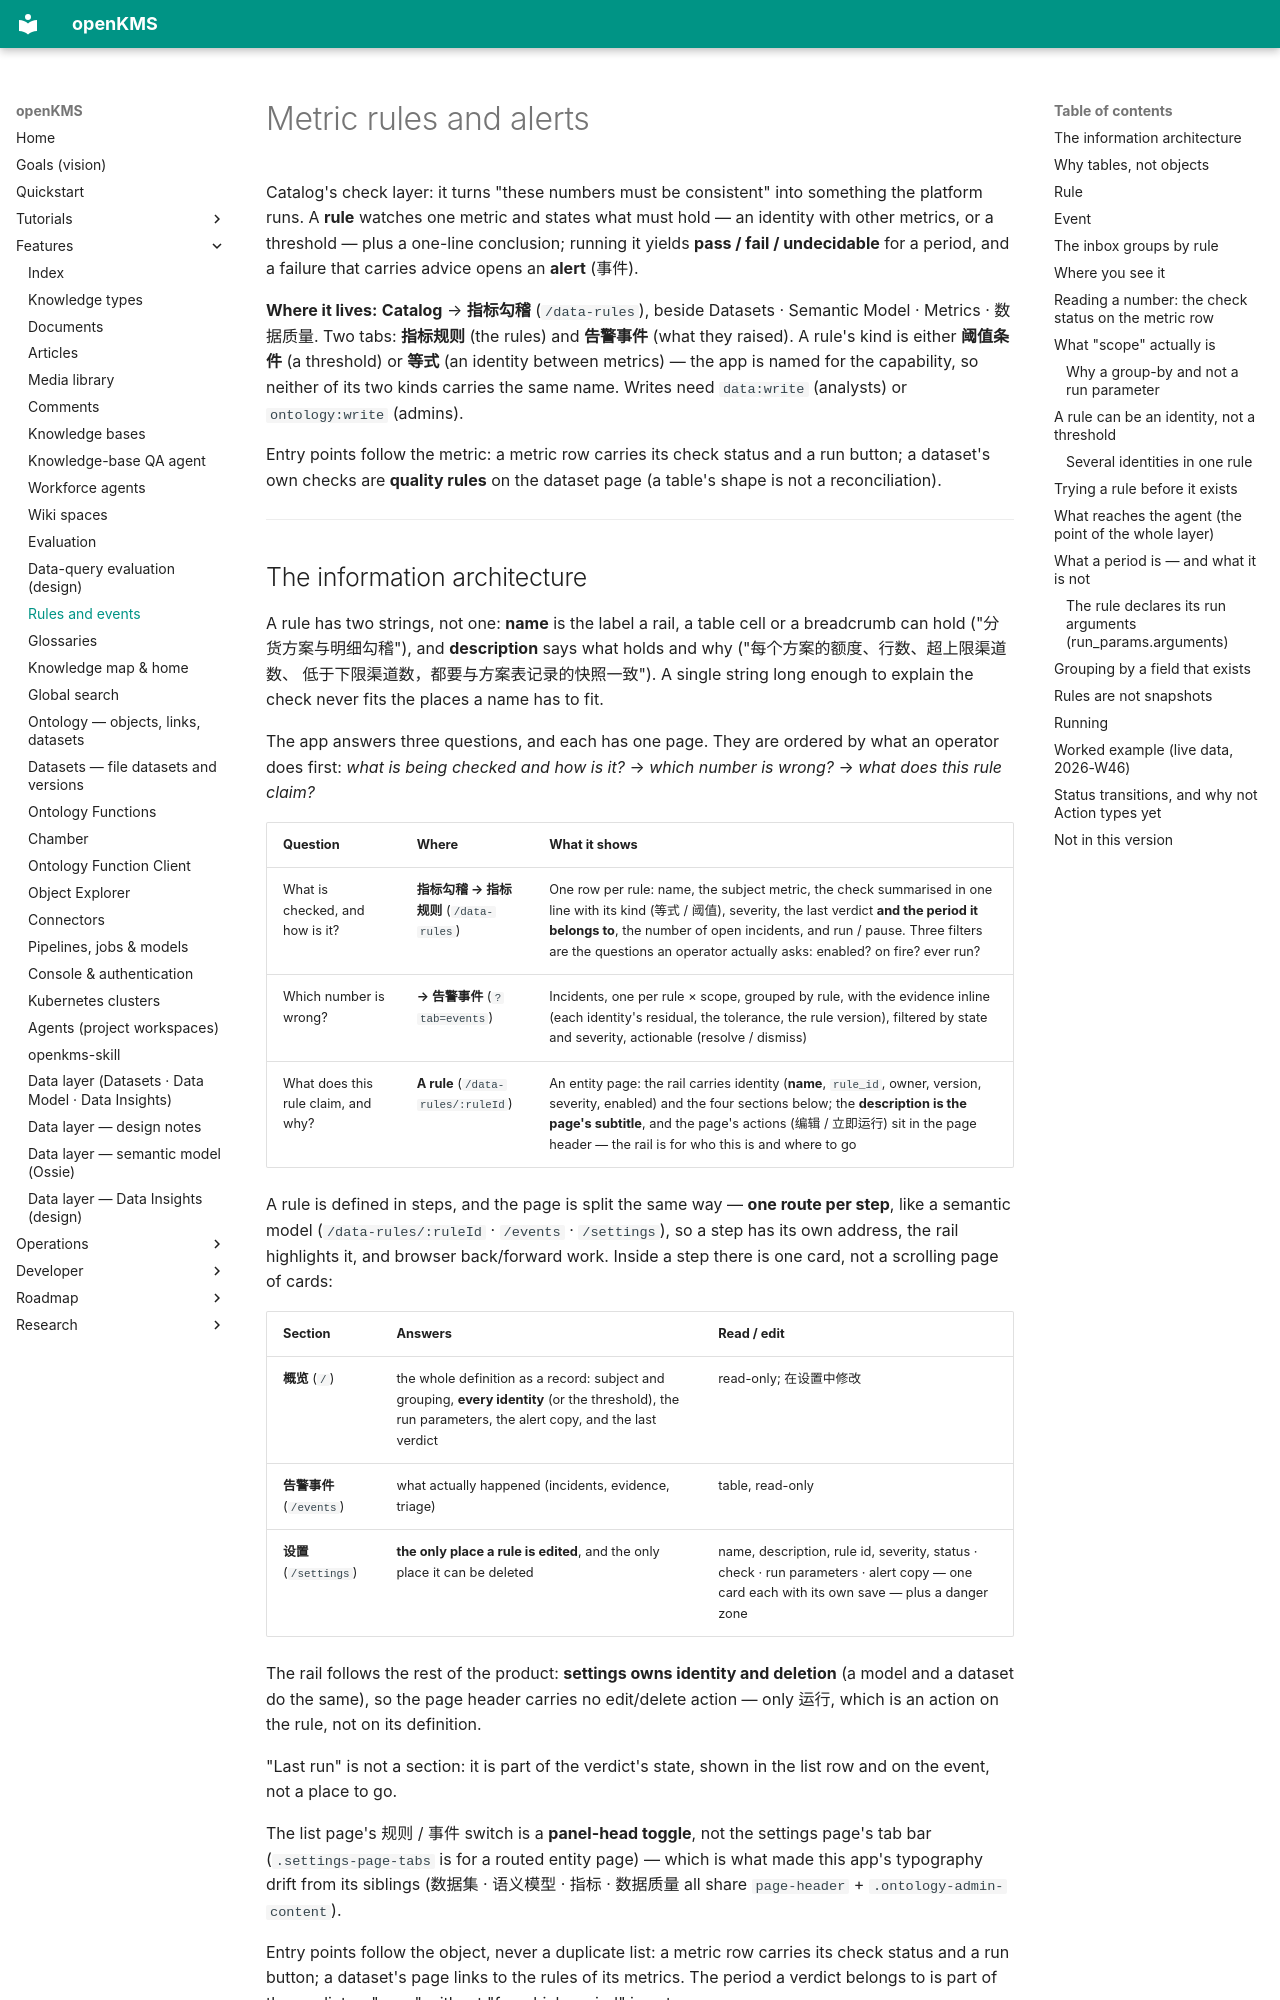

repository: yingrui/openKMS · page: features/rules-and-events/index.html · generator: mkdocs

# Metric rules and alerts

Catalog's check layer: it turns "these numbers must be consistent" into something the platform runs. A
**rule** watches one metric and states what must hold — an identity with other metrics, or a threshold —
plus a one-line conclusion; running it yields **pass / fail / undecidable** for a period, and a failure that
carries advice opens an **alert** (事件).

**Where it lives:** **Catalog** → **指标勾稽** (`/data-rules`), beside Datasets · Semantic Model · Metrics ·
数据质量. Two tabs: **指标规则** (the rules) and **告警事件** (what they raised). A rule's kind is either
**阈值条件** (a threshold) or **等式** (an identity between metrics) — the app is named for the capability,
so neither of its two kinds carries the same name. Writes need `data:write`
(analysts) or `ontology:write` (admins).

Entry points follow the metric: a metric row carries its check status and a run button; a dataset's own
checks are **quality rules** on the dataset page (a table's shape is not a reconciliation).

---
